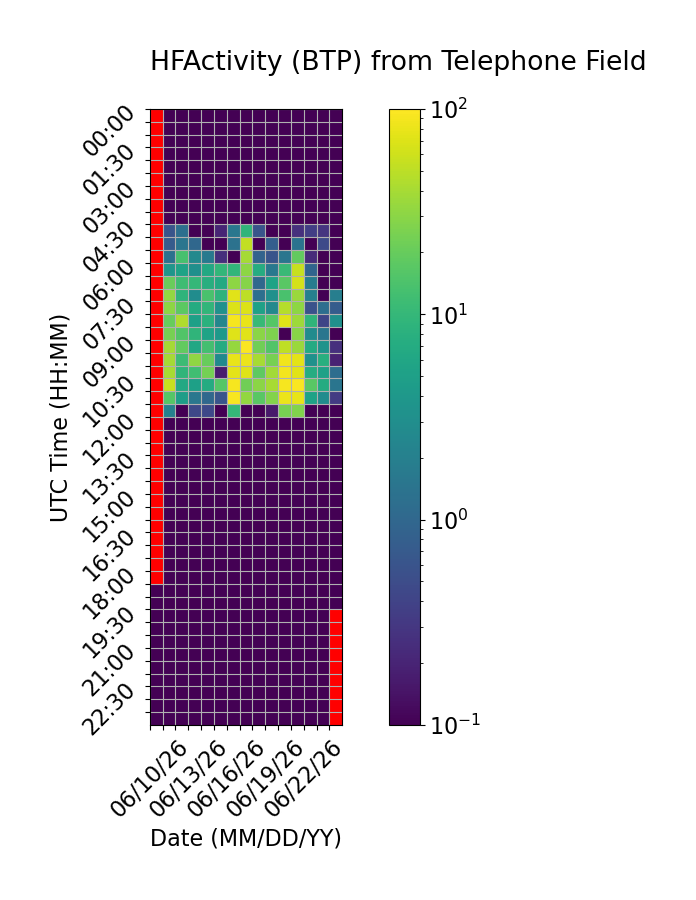

The data file committed next to this chart (first rows):
Time (UTC), 06/10/26, 06/11/26, 06/12/26, 06/13/26, 06/14/26, 06/15/26, 06/16/26, 06/17/26, 06/18/26, 06/19/26, 06/20/26, 06/21/26, 06/22/26, 06/23/26, 06/24/26
00:00, , 0.0, 0.0, 0.0, 0.0, 0.0, 0.0, 0.0, 0.0, 0.0, 0.0, 0.0, 0.0, 0.0, 0.0
00:30, , 0.0, 0.0, 0.0, 0.0, 0.0, 0.0, 0.0, 0.0, 0.0, 0.0, 0.0, 0.0, 0.0, 0.0
01:00, , 0.0, 0.0, 0.0, 0.0, 0.0, 0.0, 0.0, 0.0, 0.0, 0.0, 0.0, 0.0, 0.0, 0.0
01:30, , 0.0, 0.0, 0.0, 0.0, 0.0, 0.0, 0.0, 0.0, 0.0, 0.0, 0.0, 0.0, 0.0, 0.0
02:00, , 0.0, 0.0, 0.0, 0.0, 0.0, 0.0, 0.0, 0.0, 0.0, 0.0, 0.0, 0.0, 0.0, 0.0
02:30, , 0.0, 0.0, 0.0, 0.0, 0.0, 0.0, 0.0, 0.0, 0.0, 0.0, 0.0, 0.0, 0.0, 0.0
03:00, , 0.0, 0.0, 0.0, 0.0, 0.0, 0.0, 0.0, 0.0, 0.0, 0.0, 0.0, 0.0, 0.0, 0.0
03:30, , 0.0, 0.0, 0.0, 0.0, 0.0, 0.0, 0.0, 0.0, 0.0, 0.0, 0.0, 0.0, 0.0, 0.0
04:00, , 0.0, 0.0, 0.0, 0.0, 0.0, 0.0, 0.0, 0.0, 0.0, 0.0, 0.0, 0.0, 0.0, 0.0
04:30, , 0.6136, 1.234, 0.0, 0.0, 0.2032, 1.562, 9.233, 0.6141, 0.0, 0.0, 0.2573, 0.3631, 0.2896, 0.0
05:00, , 0.7245, 1.478, 1.005, 0.0, 0.0, 1.348, 52.95, 0.06184, 0.7891, 0.0, 1.376, 0.0, 0.469, 0.0
05:30, , 1.332, 13.57, 2.597, 1.722, 0.2567, 0.0, 39.47, 0.8929, 0.5976, 1.511, 18.84, 0.2338, 0.0, 0.0
06:00, , 3.789, 5.45, 3.153, 6.433, 9.635, 9.359, 31.16, 7.2, 1.599, 10.71, 55.33, 0.9369, 0.0, 0.08852
06:30, , 20.64, 11.61, 9.95, 7.545, 6.695, 31.04, 28.67, 1.033, 5.564, 17.01, 63.7, 1.835, 0.0, 0.0
07:00, , 32.94, 8.892, 2.894, 13.59, 8.788, 73.14, 49.92, 1.253, 3.198, 13.83, 34.98, 2.011, 0.05244, 1.945
07:30, , 30.71, 17.68, 7.036, 9.52, 3.299, 69.58, 70.04, 5.141, 2.58, 46.73, 31.34, 0.573, 1.218, 0.7448
08:00, , 20.22, 43.46, 5.118, 8.252, 2.407, 90.42, 78.6, 10.48, 15.96, 70.69, 36.04, 9.109, 0.4286, 3.103
08:30, , 24.57, 15.32, 9.282, 5.45, 4.192, 70.96, 73.9, 29.9, 26.55, 0.0, 29.22, 2.794, 1.486, 0.02866
09:00, , 38.93, 19.25, 6.302, 12.68, 7.02, 33.6, 95.6, 22.62, 15.53, 52.25, 35.27, 6.882, 3.441, 0.2615
09:30, , 38.95, 11.46, 31.94, 20.01, 2.631, 79.12, 80.99, 41.04, 24.53, 87.34, 75.98, 3.308, 7.875, 0.1952
10:00, , 40.3, 9.13, 11.96, 23.61, 0.1673, 74.72, 72.1, 18.18, 38.33, 89.71, 72.8, 7.208, 5.277, 1.178
10:30, , 55.44, 6.476, 5.044, 7.087, 16.32, 90.3, 22.23, 29.78, 40.98, 91.11, 95.23, 17.1, 6.92, 1.481
11:00, , 16.39, 4.713, 1.543, 1.021, 0.6222, 94.38, 32.27, 17.24, 27.6, 82.1, 77.15, 5.381, 2.857, 0.3311
11:30, , 2.034, 0.0, 0.4493, 0.4623, 0.0, 9.869, 0.0, 0.05527, 0.1612, 24.5, 26.86, 0.0, 0.0, 0.0
12:00, , 0.0, 0.0, 0.0, 0.0, 0.0, 0.0, 0.0, 0.0, 0.0, 0.0, 0.0, 0.0, 0.0, 0.0
12:30, , 0.0, 0.0, 0.0, 0.0, 0.0, 0.0, 0.0, 0.0, 0.0, 0.0, 0.0, 0.0, 0.0, 0.0
13:00, , 0.0, 0.0, 0.0, 0.0, 0.0, 0.0, 0.0, 0.0, 0.0, 0.0, 0.0, 0.0, 0.0, 0.0
13:30, , 0.0, 0.0, 0.0, 0.0, 0.0, 0.0, 0.0, 0.0, 0.0, 0.0, 0.0, 0.0, 0.0, 0.0
14:00, , 0.0, 0.0, 0.0, 0.0, 0.0, 0.0, 0.0, 0.0, 0.0, 0.0, 0.0, 0.0, 0.0, 0.0
14:30, , 0.0, 0.0, 0.0, 0.0, 0.0, 0.0, 0.0, 0.0, 0.0, 0.0, 0.0, 0.0, 0.0, 0.0
15:00, , 0.0, 0.0, 0.0, 0.0, 0.0, 0.0, 0.0, 0.0, 0.0, 0.0, 0.0, 0.0, 0.0, 0.0
15:30, , 0.0, 0.0, 0.0, 0.0, 0.0, 0.0, 0.0, 0.0, 0.0, 0.0, 0.0, 0.0, 0.0, 0.0
16:00, , 0.0, 0.0, 0.0, 0.0, 0.0, 0.0, 0.0, 0.0, 0.0, 0.0, 0.0, 0.0, 0.0, 0.0
16:30, , 0.0, 0.0, 0.0, 0.0, 0.0, 0.0, 0.0, 0.0, 0.0, 0.0, 0.0, 0.0, 0.0, 0.0
17:00, , 0.0, 0.0, 0.0, 0.0, 0.0, 0.0, 0.0, 0.0, 0.0, 0.0, 0.0, 0.0, 0.0, 0.0
17:30, , 0.0, 0.0, 0.0, 0.0, 0.0, 0.0, 0.0, 0.0, 0.0, 0.0, 0.0, 0.0, 0.0, 0.0
18:00, , 0.0, 0.0, 0.0, 0.0, 0.0, 0.0, 0.0, 0.0, 0.0, 0.0, 0.0, 0.0, 0.0, 0.0
18:30, 0.0, 0.0, 0.0, 0.0, 0.0, 0.0, 0.0, 0.0, 0.0, 0.0, 0.0, 0.0, 0.0, 0.0, 0.0
19:00, 0.0, 0.0, 0.0, 0.0, 0.0, 0.0, 0.0, 0.0, 0.0, 0.0, 0.0, 0.0, 0.0, 0.0, 0.0
19:30, 0.0, 0.0, 0.0, 0.0, 0.0, 0.0, 0.0, 0.0, 0.0, 0.0, 0.0, 0.0, 0.0, 0.0, 
20:00, 0.0, 0.0, 0.0, 0.0, 0.0, 0.0, 0.0, 0.0, 0.0, 0.0, 0.0, 0.0, 0.0, 0.0, 
20:30, 0.0, 0.0, 0.0, 0.0, 0.0, 0.0, 0.0, 0.0, 0.0, 0.0, 0.0, 0.0, 0.0, 0.0, 
21:00, 0.0, 0.0, 0.0, 0.0, 0.0, 0.0, 0.0, 0.0, 0.0, 0.0, 0.0, 0.0, 0.0, 0.0, 
21:30, 0.0, 0.0, 0.0, 0.0, 0.0, 0.0, 0.0, 0.0, 0.0, 0.0, 0.0, 0.0, 0.0, 0.0, 
22:00, 0.0, 0.0, 0.0, 0.0, 0.0, 0.0, 0.0, 0.0, 0.0, 0.0, 0.0, 0.0, 0.0, 0.0, 
22:30, 0.0, 0.0, 0.0, 0.0, 0.0, 0.0, 0.0, 0.0, 0.0, 0.0, 0.0, 0.0, 0.0, 0.0, 
23:00, 0.0, 0.0, 0.0, 0.0, 0.0, 0.0, 0.0, 0.0, 0.0, 0.0, 0.0, 0.0, 0.0, 0.0, 
23:30, 0.0, 0.0, 0.0, 0.0, 0.0, 0.0, 0.0, 0.0, 0.0, 0.0, 0.0, 0.0, 0.0, 0.0, 
